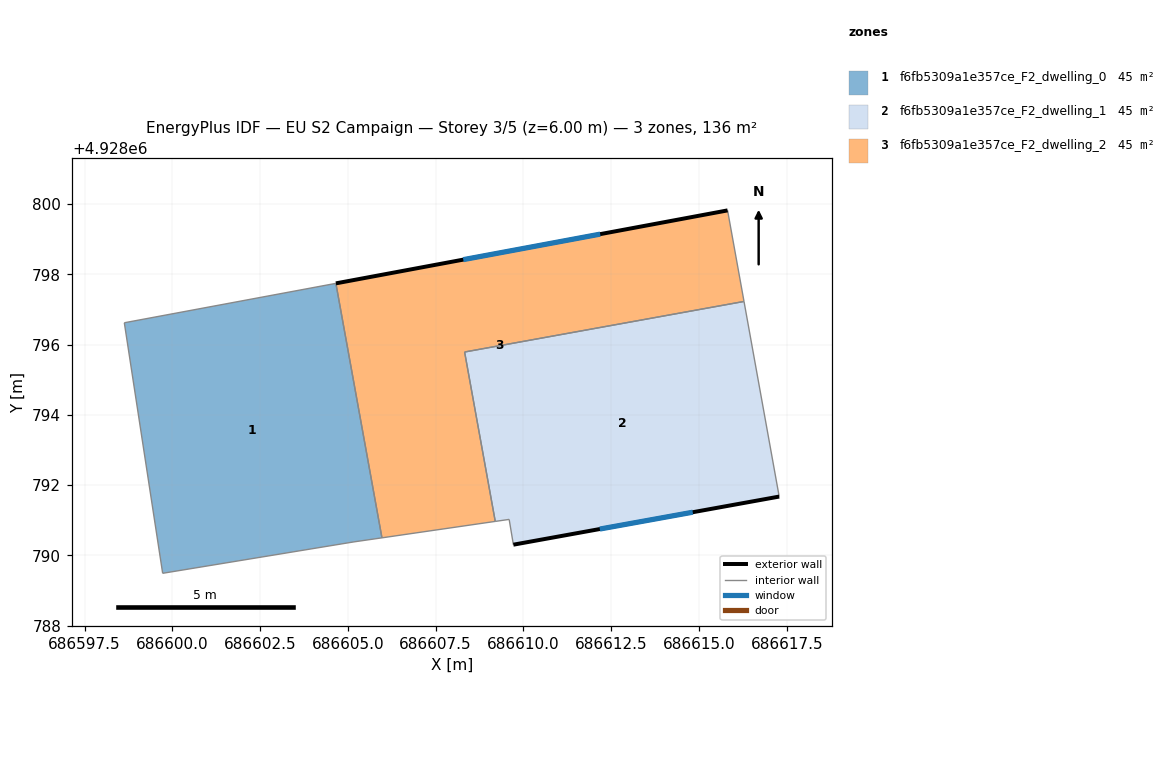
=== STOREY PLAN SPEC (per zone: floor XY polygon, exterior-wall plan segments, windows/doors) ===
zone 1: f6fb5309a1e357ce_F2_dwelling_0  (45.4 m²)
  floor: (686604.66, 4928797.74) (686605.97, 4928790.50) (686605.17, 4928790.38) (686599.72, 4928789.49) (686598.63, 4928796.62)
  interior walls: 5
zone 2: f6fb5309a1e357ce_F2_dwelling_1  (45.4 m²)
  floor: (686616.28, 4928797.23) (686617.28, 4928791.67) (686609.71, 4928790.30) (686609.59, 4928791.02) (686609.20, 4928790.96) (686608.32, 4928795.79)
  exterior wall: (686609.71, 4928790.30) – (686617.28, 4928791.67)  [7.7 m]
    window: (686612.17, 4928790.75) – (686614.82, 4928791.23)  [2.8 m²]
  interior walls: 5
zone 3: f6fb5309a1e357ce_F2_dwelling_2  (45.4 m²)
  floor: (686615.81, 4928799.82) (686616.28, 4928797.23) (686608.32, 4928795.79) (686609.20, 4928790.96) (686605.97, 4928790.50) (686604.66, 4928797.74)
  exterior wall: (686615.81, 4928799.82) – (686604.66, 4928797.74)  [11.3 m]
    window: (686612.19, 4928799.15) – (686608.29, 4928798.42)  [4.2 m²]
  interior walls: 5

=== DERIVED (storey summary) ===
Building: EU S2 Campaign
Storey: 3 of 5  (floor level z = 6.00 m)
Storey gross floor area: 136.1 m²
Zones on this storey: 3
  - f6fb5309a1e357ce_F2_dwelling_0: floor 45.4 m²
  - f6fb5309a1e357ce_F2_dwelling_1: floor 45.4 m²; exterior wall 7.7 m (23.1 m²); 1 window(s) 2.8 m²; WWR 12.2%
  - f6fb5309a1e357ce_F2_dwelling_2: floor 45.4 m²; exterior wall 11.3 m (34.0 m²); 1 window(s) 4.2 m²; WWR 12.2%
Zone adjacency (shared interzone walls):
  - f6fb5309a1e357ce_F2_dwelling_0 ↔ f6fb5309a1e357ce_F2_dwelling_2
  - f6fb5309a1e357ce_F2_dwelling_1 ↔ f6fb5309a1e357ce_F2_dwelling_2